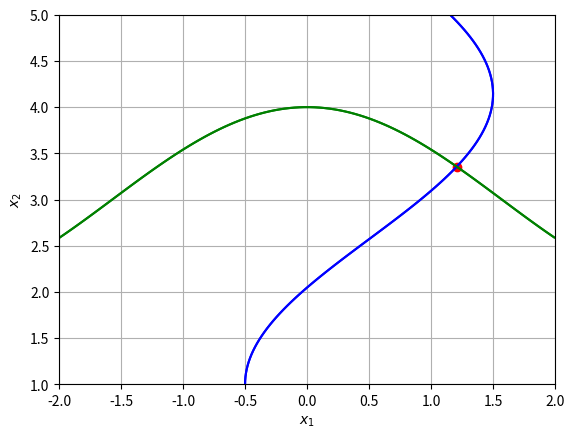

Generate this figure with matplotlib:
import numpy as np
import matplotlib.pyplot as plt


def f1(x1, x2):
    return np.cos(x2 - 1) + x1 - 0.5


def f2(x1, x2):
    return x2 - np.cos(x1) - 3


x1, x2 = np.meshgrid(np.linspace(-2, 2, 100), np.linspace(1, 5, 100))
plt.contour(x1, x2, f1(x1, x2), 0, colors='blue')
plt.contour(x1, x2, f2(x1, x2), 0, colors='green')
plt.xlabel('$x_1$')
plt.ylabel('$x_2$')
plt.grid(True)
plt.show()


def f(x):
    return np.array([np.cos(x[1] - 1) + x[0] - 0.5, x[1] - np.cos(x[0]) - 3])


def jac(x):
    return np.array([[1, -np.sin(x[1] - 1)],
                     [np.sin(x[0]), 1]])


def newton(f, jac, x0, tol=1e-6, max_iter=500):
    for i in range(max_iter):
        x = x0 - np.linalg.solve(jac(x0), f(x0))
        if np.linalg.norm(x - x0, np.inf) <= tol:
            return x, i + 1
        x0 = x
    print('Превышено максимальное число итераций.')
    return x, i + 1


x0 = np.array([0., 4.])
x, it = newton(f, jac, x0)
plt.contour(x1, x2, f1(x1, x2), 0, colors='blue')
plt.contour(x1, x2, f2(x1, x2), 0, colors='green')
plt.scatter(x[0], x[1], c='r')
plt.xlabel('$x_1$')
plt.ylabel('$x_2$')
plt.grid(True)
plt.show()
print(f'Количество итераций равно {it}')


